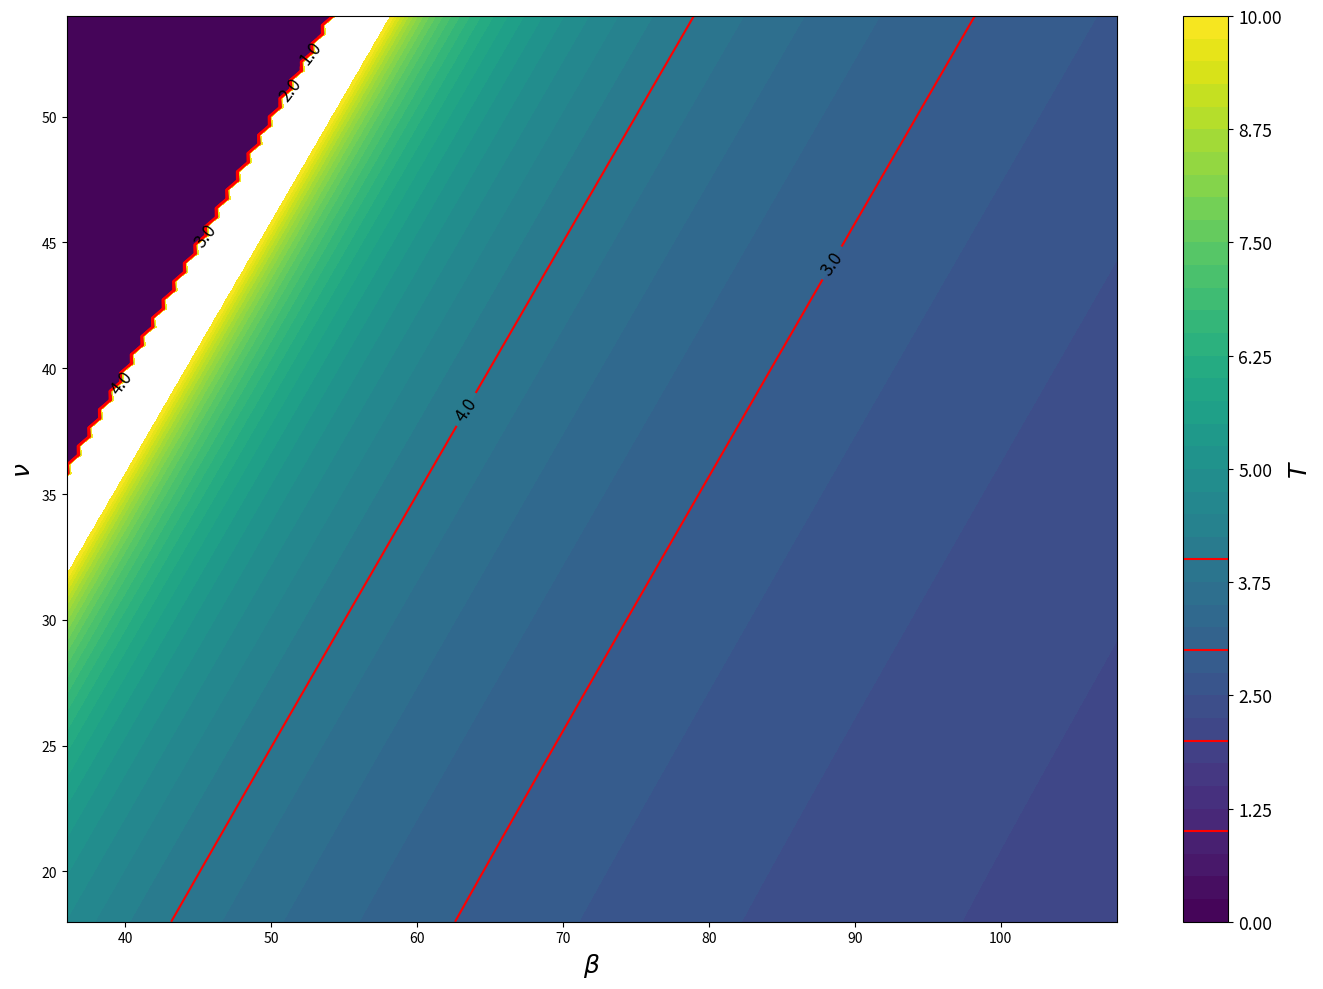

Source code (Python): (Note: this script raises an exception after producing the figure.)
import numpy as np
import matplotlib.pyplot as plt
import math

def get_period(B,N,b):
    R0 = B/(N+b)
    delta = R0**2*b**2-4*b*(N*(R0-1)-b)
    period = np.zeros(delta.shape)
    period[delta<0] = (4.0*math.pi)/np.sqrt(-delta[delta<0])
    return period


# Parameters
beta_min, beta_max = 0.5*72, 1.5*72
nu_min, nu_max = 0.5*36, 1.5*36
b=0.1
nb_pts = 100
betas = np.linspace(beta_min, beta_max, nb_pts)
nus = np.linspace(nu_min, nu_max, nb_pts)
B, N = np.meshgrid(betas, nus)
levels = np.linspace(0,10,40+1)
fontsize = 18

fig = plt.figure(figsize=(14,10))
CS = plt.contourf(B, N, get_period(B,N,b), levels=levels)
CS2 = plt.contour(CS, levels=[1,2,3,4], colors='r', origin="lower")
plt.clabel(CS2, fmt='%2.1f', colors='k', fontsize=0.7*fontsize)
c = plt.colorbar(CS)
c.add_lines(CS2)
c.ax.tick_params(labelsize=0.7*fontsize)
c.set_label(r"$T$", fontsize=fontsize)
plt.xlabel(r"$\beta$", fontsize=fontsize)
plt.ylabel(r"$\nu$", fontsize=fontsize)
plt.tight_layout()
plt.savefig("figures/Period_phase_space.pdf", format='pdf')
#plt.show()